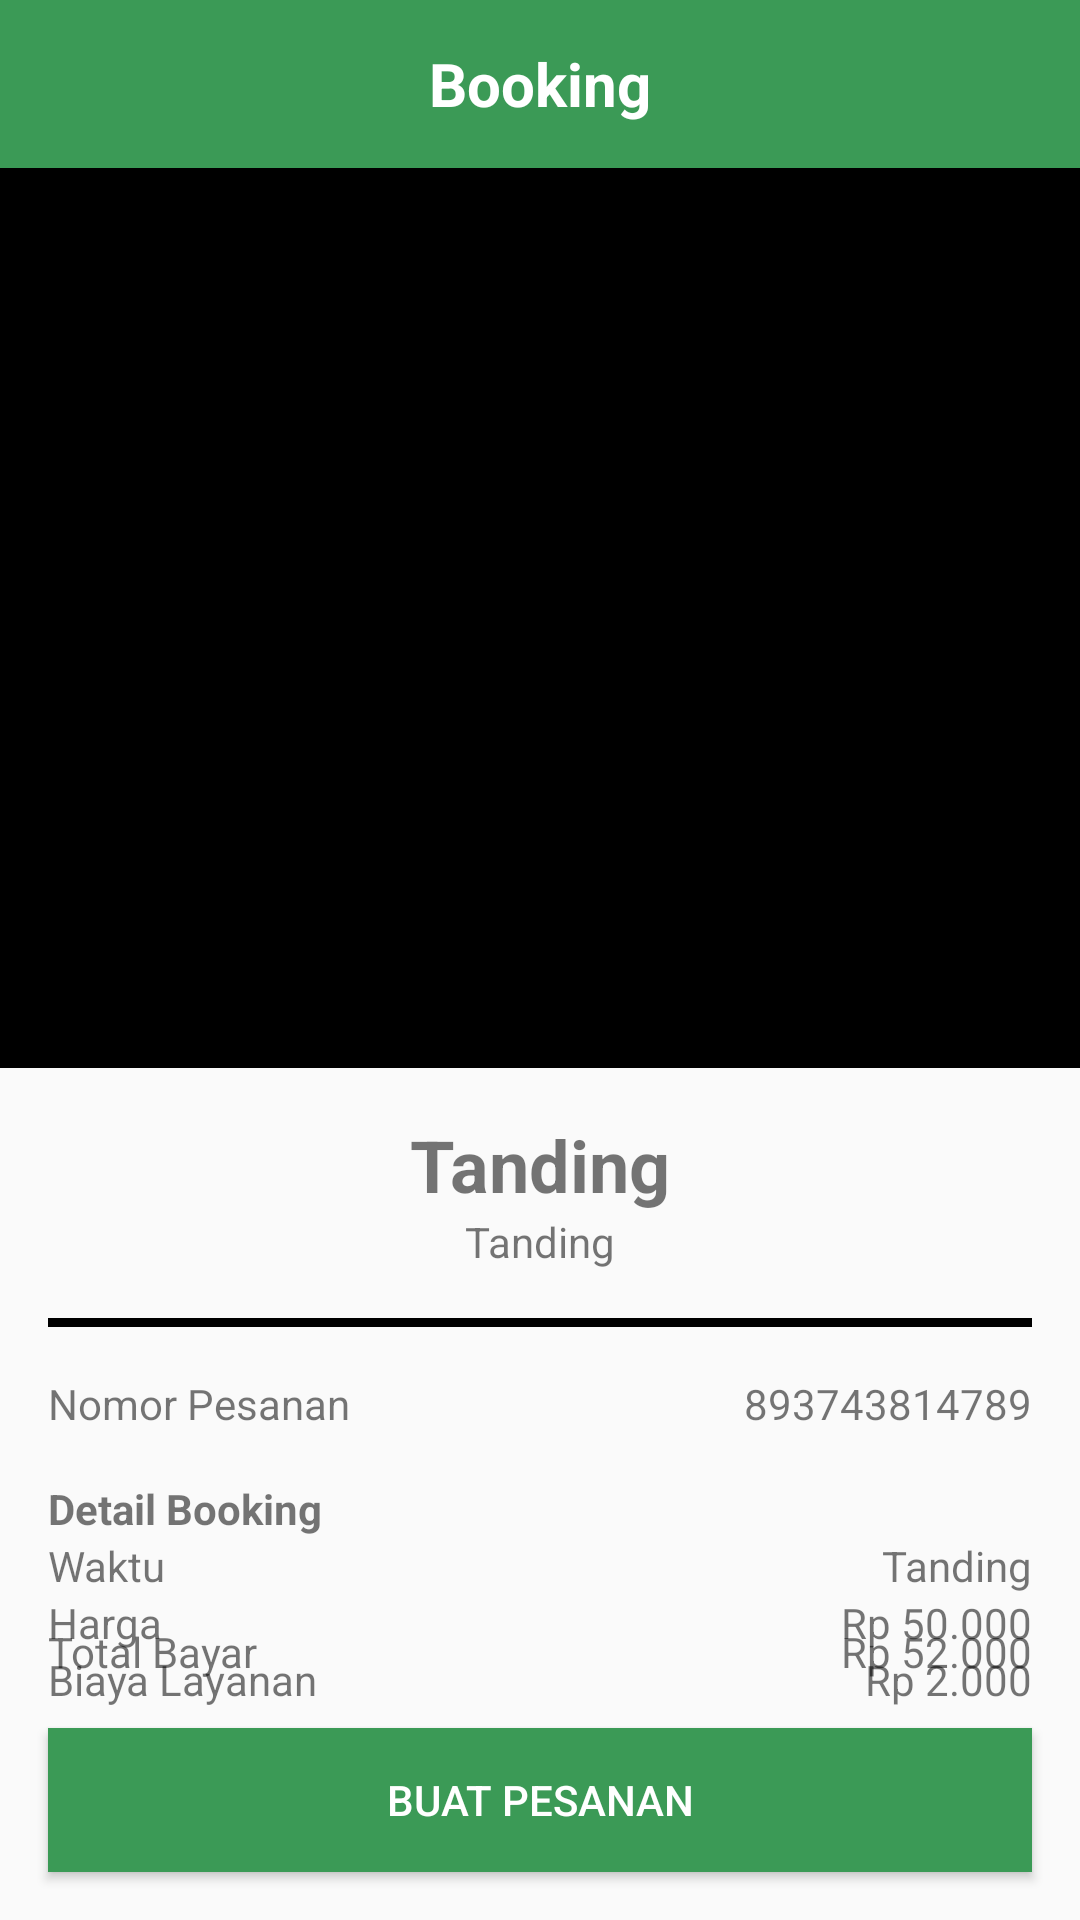

Write the Android layout XML for this screen, with the resource values it uses.
<!-- AndroidManifest.xml: application theme Theme.Tanding -->
<!-- res/layout/fragment_booking_detail.xml -->
<?xml version="1.0" encoding="utf-8"?>
<androidx.constraintlayout.widget.ConstraintLayout xmlns:android="http://schemas.android.com/apk/res/android"
    xmlns:tools="http://schemas.android.com/tools"
    android:layout_width="match_parent"
    android:layout_height="match_parent"
    xmlns:app="http://schemas.android.com/apk/res-auto"
    tools:context=".fragment.BookingDetailFragment">

    <androidx.appcompat.widget.Toolbar
        android:id="@+id/toolbar"
        android:layout_width="match_parent"
        android:layout_height="?attr/actionBarSize"
        android:theme="@style/ThemeOverlay.AppCompat.ActionBar"
        app:popupTheme="@style/ThemeOverlay.AppCompat.Light"
        android:background="@color/button"
        app:layout_constraintEnd_toEndOf="parent"
        app:layout_constraintStart_toStartOf="parent"
        app:layout_constraintTop_toTopOf="parent">

        <RelativeLayout
            android:layout_width="wrap_content"
            android:layout_height="wrap_content"
            android:layout_gravity="center_horizontal">

            <TextView
                android:layout_width="wrap_content"
                android:layout_height="wrap_content"
                android:text="Booking"
                android:textColor="@color/white"
                android:textStyle="bold"
                android:textSize="20sp"/>

        </RelativeLayout>

    </androidx.appcompat.widget.Toolbar>

    <ImageView
        android:id="@+id/img_gor_booking_detail"
        android:layout_width="match_parent"
        android:layout_height="300dp"
        android:src="@color/black"
        app:layout_constraintEnd_toEndOf="parent"
        app:layout_constraintStart_toStartOf="parent"
        app:layout_constraintTop_toBottomOf="@+id/toolbar" />

    <LinearLayout
        android:id="@+id/linearLayout"
        android:layout_width="match_parent"
        android:layout_height="wrap_content"
        android:gravity="center"
        android:orientation="vertical"
        android:layout_marginStart="16dp"
        android:layout_marginEnd="16dp"
        app:layout_constraintEnd_toEndOf="parent"
        app:layout_constraintStart_toStartOf="parent"
        app:layout_constraintTop_toBottomOf="@+id/img_gor_booking_detail">

        <TextView
            android:id="@+id/txt_gor_name_booking_detail"
            android:layout_width="wrap_content"
            android:layout_height="wrap_content"
            android:layout_marginTop="16dp"
            android:text="@string/app_name"
            android:textSize="24sp"
            android:textStyle="bold" />

        <TextView
            android:id="@+id/txt_gor_alamat_booking_detail"
            android:layout_width="wrap_content"
            android:layout_height="wrap_content"
            android:text="@string/app_name" />

        <ImageView
            android:id="@+id/img_separator2"
            android:layout_width="match_parent"
            android:layout_height="3dp"
            android:layout_marginTop="16dp"
            android:src="@drawable/separator" />

    </LinearLayout>

    <RelativeLayout
        android:id="@+id/relativeLayout"
        android:layout_width="match_parent"
        android:layout_height="wrap_content"
        android:layout_margin="16dp"
        app:layout_constraintEnd_toEndOf="parent"
        app:layout_constraintStart_toStartOf="parent"
        app:layout_constraintTop_toBottomOf="@+id/linearLayout">

        <TextView
            android:id="@+id/txt_nomor_pesanan"
            android:layout_width="wrap_content"
            android:layout_height="wrap_content"
            android:text="Nomor Pesanan" />

        <TextView
            android:id="@+id/txt_nilai_nomor_pesanan"
            android:layout_width="wrap_content"
            android:layout_height="wrap_content"
            android:layout_alignParentEnd="true"
            android:text="893743814789" />

        <TextView
            android:id="@+id/txt_detail_booking"
            android:layout_width="wrap_content"
            android:layout_height="wrap_content"
            android:layout_below="@id/txt_nomor_pesanan"
            android:layout_marginTop="16dp"
            android:text="Detail Booking"
            android:textStyle="bold" />

        <TextView
            android:id="@+id/txt_waktu"
            android:layout_width="wrap_content"
            android:layout_height="wrap_content"
            android:layout_below="@id/txt_detail_booking"
            android:text="Waktu" />

        <TextView
            android:id="@+id/txt_nilai_waktu"
            android:layout_width="wrap_content"
            android:layout_height="wrap_content"
            android:layout_below="@id/txt_detail_booking"
            android:layout_alignParentEnd="true"
            android:text="@string/app_name" />

        <TextView
            android:id="@+id/txt_harga"
            android:layout_width="wrap_content"
            android:layout_height="wrap_content"
            android:layout_below="@id/txt_waktu"
            android:text="Harga" />

        <TextView
            android:id="@+id/txt_nilai_harga"
            android:layout_width="wrap_content"
            android:layout_height="wrap_content"
            android:layout_below="@id/txt_waktu"
            android:layout_alignParentEnd="true"
            android:text="Rp 50.000" />

        <TextView
            android:id="@+id/txt_biaya_layanan"
            android:layout_width="wrap_content"
            android:layout_height="wrap_content"
            android:layout_below="@id/txt_harga"
            android:text="Biaya Layanan" />

        <TextView
            android:id="@+id/txt_nilai_biaya_layanan"
            android:layout_width="wrap_content"
            android:layout_height="wrap_content"
            android:layout_below="@id/txt_harga"
            android:layout_alignParentEnd="true"
            android:text="Rp 2.000" />
    </RelativeLayout>

    <Button
        android:id="@+id/btn_buat_pesanan"
        android:layout_width="match_parent"
        android:layout_height="wrap_content"
        android:layout_marginStart="16dp"
        android:layout_marginEnd="16dp"
        android:layout_marginBottom="16dp"
        android:text="Buat Pesanan"
        android:textColor="@color/white"
        android:background="@color/button"
        app:layout_constraintBottom_toBottomOf="parent"
        app:layout_constraintEnd_toEndOf="parent"
        app:layout_constraintStart_toStartOf="parent" />

    <TextView
        android:layout_width="wrap_content"
        android:layout_height="wrap_content"
        android:text="Total Bayar"
        android:layout_marginStart="16dp"
        android:layout_marginBottom="16dp"
        app:layout_constraintBottom_toTopOf="@+id/btn_buat_pesanan"
        app:layout_constraintStart_toStartOf="parent" />

    <TextView
        android:layout_width="wrap_content"
        android:layout_height="wrap_content"
        android:text="Rp 52.000"
        android:layout_marginEnd="16dp"
        android:layout_marginBottom="16dp"
        app:layout_constraintBottom_toTopOf="@+id/btn_buat_pesanan"
        app:layout_constraintEnd_toEndOf="parent" />

</androidx.constraintlayout.widget.ConstraintLayout>
<!-- resources referenced by this layout -->
<resources>
  <color name="black">#FF000000</color>
  <color name="button">#3B9A56</color>
  <color name="white">#FFFFFFFF</color>
  <!-- drawable separator (drawable) -->
  <?xml version="1.0" encoding="utf-8"?>
  <shape xmlns:android="http://schemas.android.com/apk/res/android">
  
      <solid android:color="@color/black" />
  </shape>
  <string name="app_name">Tanding</string>
  <style name="Theme.Tanding" parent="Theme.AppCompat.Light.NoActionBar">
          
          <item name="colorPrimary">@color/purple_500</item>
          <item name="colorPrimaryVariant">@color/purple_700</item>
          <item name="colorOnPrimary">@color/white</item>
          
          <item name="colorSecondary">@color/teal_200</item>
          <item name="colorSecondaryVariant">@color/teal_700</item>
          <item name="colorOnSecondary">@color/black</item>
          
          <item name="android:statusBarColor" tools:targetApi="l">?attr/colorPrimaryVariant</item>
          
      </style>
  <color name="purple_500">#FF6200EE</color>
  <color name="purple_700">#FF3700B3</color>
  <color name="teal_200">#FF03DAC5</color>
  <color name="teal_700">#FF018786</color>
</resources>
